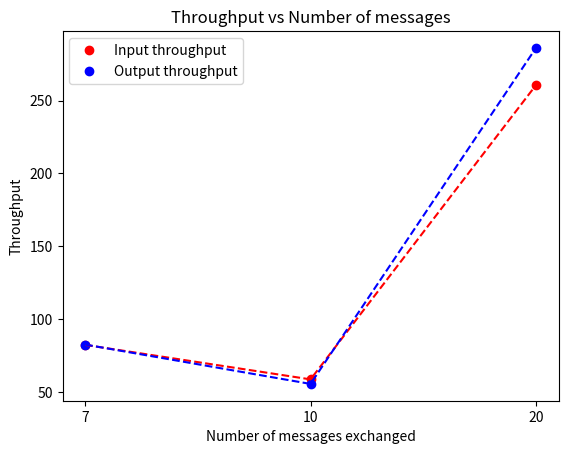

The script that saved this image:
#Throughput
window=0.00001
#7 messages
inpthr=[]
outthr=[]

inp1=[4.807281, 4.855927, 4.807299, 4.835159, 4.880234, 4.855912, 4.835123]
out1=[4.807657, 4.856251, 4.807475, 4.836843, 4.880235, 4.856281, 4.83556]
mininp1=min(inp1)
maxinp1=max(inp1)
lframe=mininp1
rframe=mininp1+window
inp_thr=[]
while rframe<=maxinp1:
    count=0
    for x in inp1:
        if x<=rframe and x>=lframe:
            count+=1
    # print(count, lframe, rframe)
    inp_thr.append(count)
    lframe+=window
    rframe+=window
print("Input throughput for 7 messages: ",sum(inp_thr)/(len(inp_thr)*window))
inpthr.append(sum(inp_thr)/(len(inp_thr)*window))

minout1=min(out1)
maxout1=max(out1)
lframe=minout1
rframe=minout1+window
out_thr=[]
while rframe<=maxout1:
    count=0
    for x in out1:
        if x<=rframe and x>=lframe:
            count+=1
    # print(count, lframe, rframe)
    out_thr.append(count)
    lframe+=window
    rframe+=window
print("Output throughput for 7 messages: ",sum(out_thr)/(len(out_thr)*window))
outthr.append(sum(out_thr)/(len(out_thr)*window))

#10 messages
inp2=[1.634675, 1.595457, 1.635329, 1.672219, 1.562923, 1.596236, 1.711465, 1.672849, 1.55778, 1.71152]
out2=[1.635106, 1.595689, 1.635631, 1.672458, 1.56325, 1.596732, 1.720364, 1.673033, 1.55798, 1.712105]

mininp2=min(inp2)
maxinp2=max(inp2)
lframe=mininp2
rframe=mininp2+window
inp_thr=[]
while rframe<=maxinp2:
    count=0
    for x in inp2:
        if x<=rframe and x>=lframe:
            count+=1
    # print(count, lframe, rframe)
    inp_thr.append(count)
    lframe+=window
    rframe+=window
print("Input throughput for 10 messages: ",sum(inp_thr)/(len(inp_thr)*window))
inpthr.append(sum(inp_thr)/(len(inp_thr)*window))

minout2=min(out2)
maxout2=max(out2)
lframe=minout2
rframe=minout2+window
out_thr=[]
while rframe<=maxout2:
    count=0
    for x in out2:
        if x<=rframe and x>=lframe:
            count+=1
    # print(count, lframe, rframe)
    out_thr.append(count)
    lframe+=window
    rframe+=window
print("Output throughput for 10 messages: ",sum(out_thr)/(len(out_thr)*window))
outthr.append(sum(out_thr)/(len(out_thr)*window))

#20 messages
inp3= [8.93735407, 8.92904484, 8.96166066, 8.94850438, 8.91155991, 8.93024289, 8.92650851, 8.93299007, 8.92550545, 8.92545595, 8.91524109, 8.9844557,
8.93363204, 8.97991074, 8.94588033, 8.95067023, 8.92719479, 8.9363051, 8.96087742, 8.9587719 ]
out3=[8.94146198, 8.91745354, 8.92069526, 8.91988165, 8.92088645, 8.94020783, 8.98363308, 8.94002697, 8.93386365, 8.94290043, 8.97708703, 8.95120019,
8.94375468, 8.97953179, 8.91723752, 8.92369027, 8.97076528, 8.95391915, 8.96495676, 8.98042508]

mininp3=min(inp3)
maxinp3=max(inp3)
lframe=mininp3
rframe=mininp3+window
inp_thr=[]
while rframe<=maxinp3:
    count=0
    for x in inp3:
        if x<=rframe and x>=lframe:
            count+=1
    # print(count, lframe, rframe)
    inp_thr.append(count)
    lframe+=window
    rframe+=window
print("Input throughput for 20 messages: ",sum(inp_thr)/(len(inp_thr)*window))
inpthr.append(sum(inp_thr)/(len(inp_thr)*window))

minout3=min(out3)
maxout3=max(out3)
lframe=minout3
rframe=minout3+window
out_thr=[]
while rframe<=maxout3:
    count=0
    for x in out3:
        if x<=rframe and x>=lframe:
            count+=1
    # print(count, lframe, rframe)
    out_thr.append(count)
    lframe+=window
    rframe+=window
print("Output throughput for 20 messages: ",sum(out_thr)/(len(out_thr)*window))
outthr.append(sum(out_thr)/(len(out_thr)*window))

import matplotlib.pyplot as plt
plt.plot([i for i in range (3)], inpthr, 'ro')
plt.plot([i for i in range (3)], outthr, 'bo')
plt.plot([i for i in range (3)], inpthr, 'r--')
plt.plot([i for i in range (3)], outthr, 'b--')
plt.xlabel("Number of messages exchanged")
plt.ylabel("Throughput")
plt.title("Throughput vs Number of messages")
plt.legend(["Input throughput", "Output throughput"])
plt.xticks([i for i in range(3)], [7,10,20])
plt.savefig("Thr_msgs.jpg",dpi=600)
plt.close()
